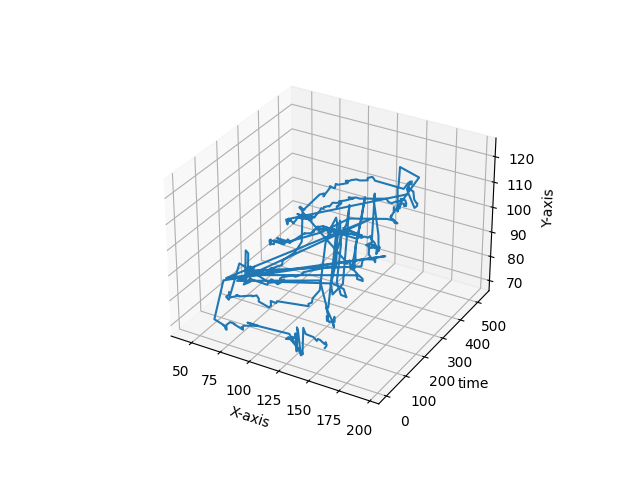

The file beside this chart, header and first rows:
157, 78
157, 77
157, 77
158, 78
158, 78
157, 79
156, 78
152, 79
150, 79
149, 78
146, 79
143, 79
140, 79
139, 79
137, 81
136, 71
134, 71
132, 79
131, 80
131, 79
131, 78
130, 70
129, 77
129, 75
126, 75
126, 74
126, 74
120, 73
122, 74
134, 69
132, 68
131, 69
122, 75
93, 74
86, 74
95, 74
82, 72
81, 71
80, 71
81, 70
73, 71
73, 71
73, 71
69, 71
67, 70
67, 70
65, 69
65, 67
64, 67
63, 68
62, 68
62, 68
61, 68
61, 68
53, 69
62, 86
196, 114
64, 87
64, 87
184, 126
73, 87
... 470 more rows
